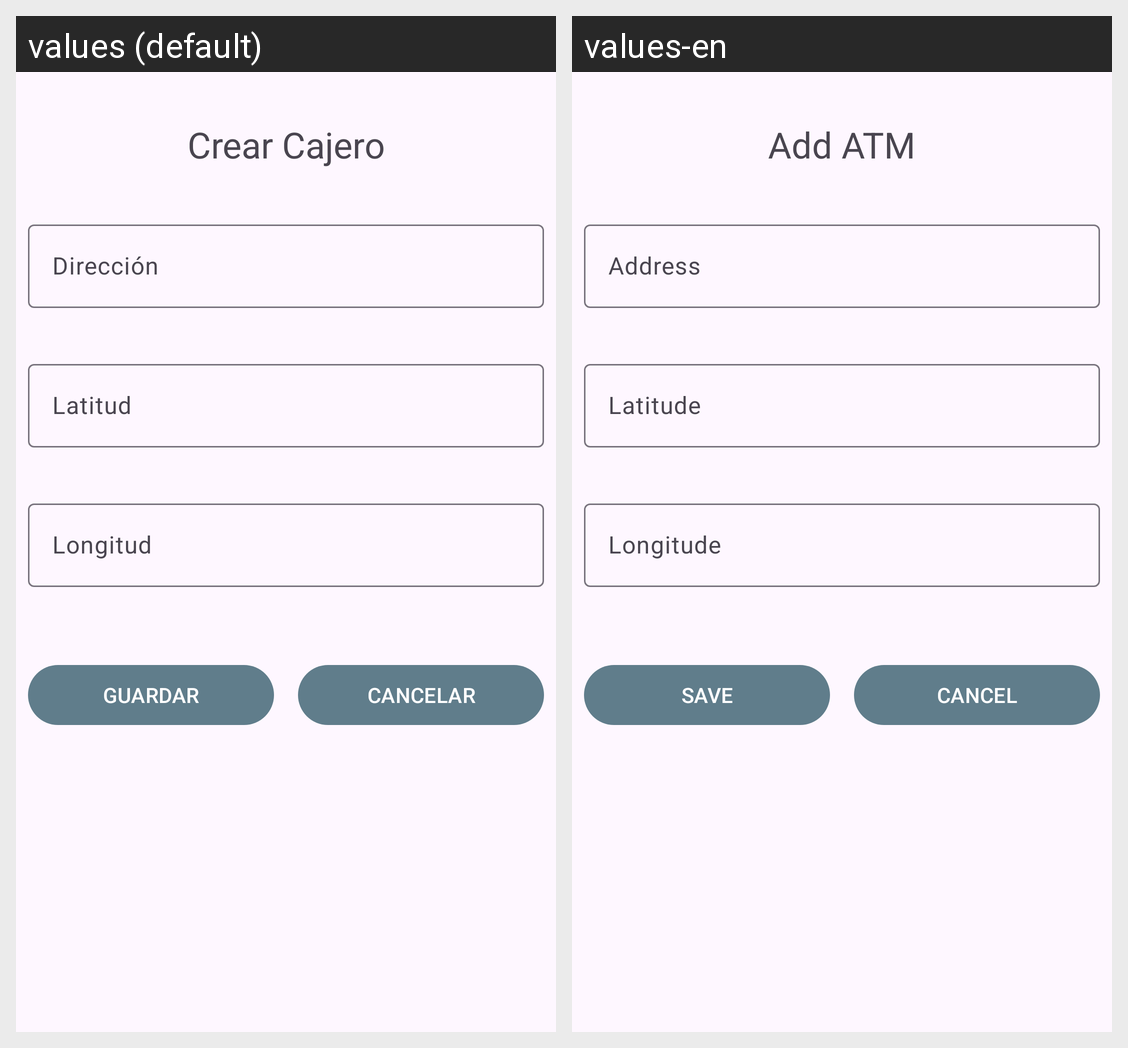

The same Android screen rendered under two of its app's locales, left to right. List the strings drawn on it with the default value and each locale's translation.
Android screen res/layout/fragment_atm_management.xml rendered under 2 locales, left to right: values (default), values-en. Device: Nexus 5 (rendered at 1080×1920; each locale shown at half size, 540×960, under a caption strip naming it); theme Theme.Bancoivtogi.
Strings drawn on this screen, with the default value and each locale's value (text and hints the layout hard-codes, and strings that could not be matched under every locale, appear in the picture but are not listed):

createAtm
  values: Crear Cajero
  values-en: Add ATM

address
  values: Dirección
  values-en: Address

latitude
  values: Latitud
  values-en: Latitude

longitude
  values: Longitud
  values-en: Longitude

btnSave
  values: Guardar
  values-en: Save

btnCancel
  values: Cancelar
  values-en: Cancel
